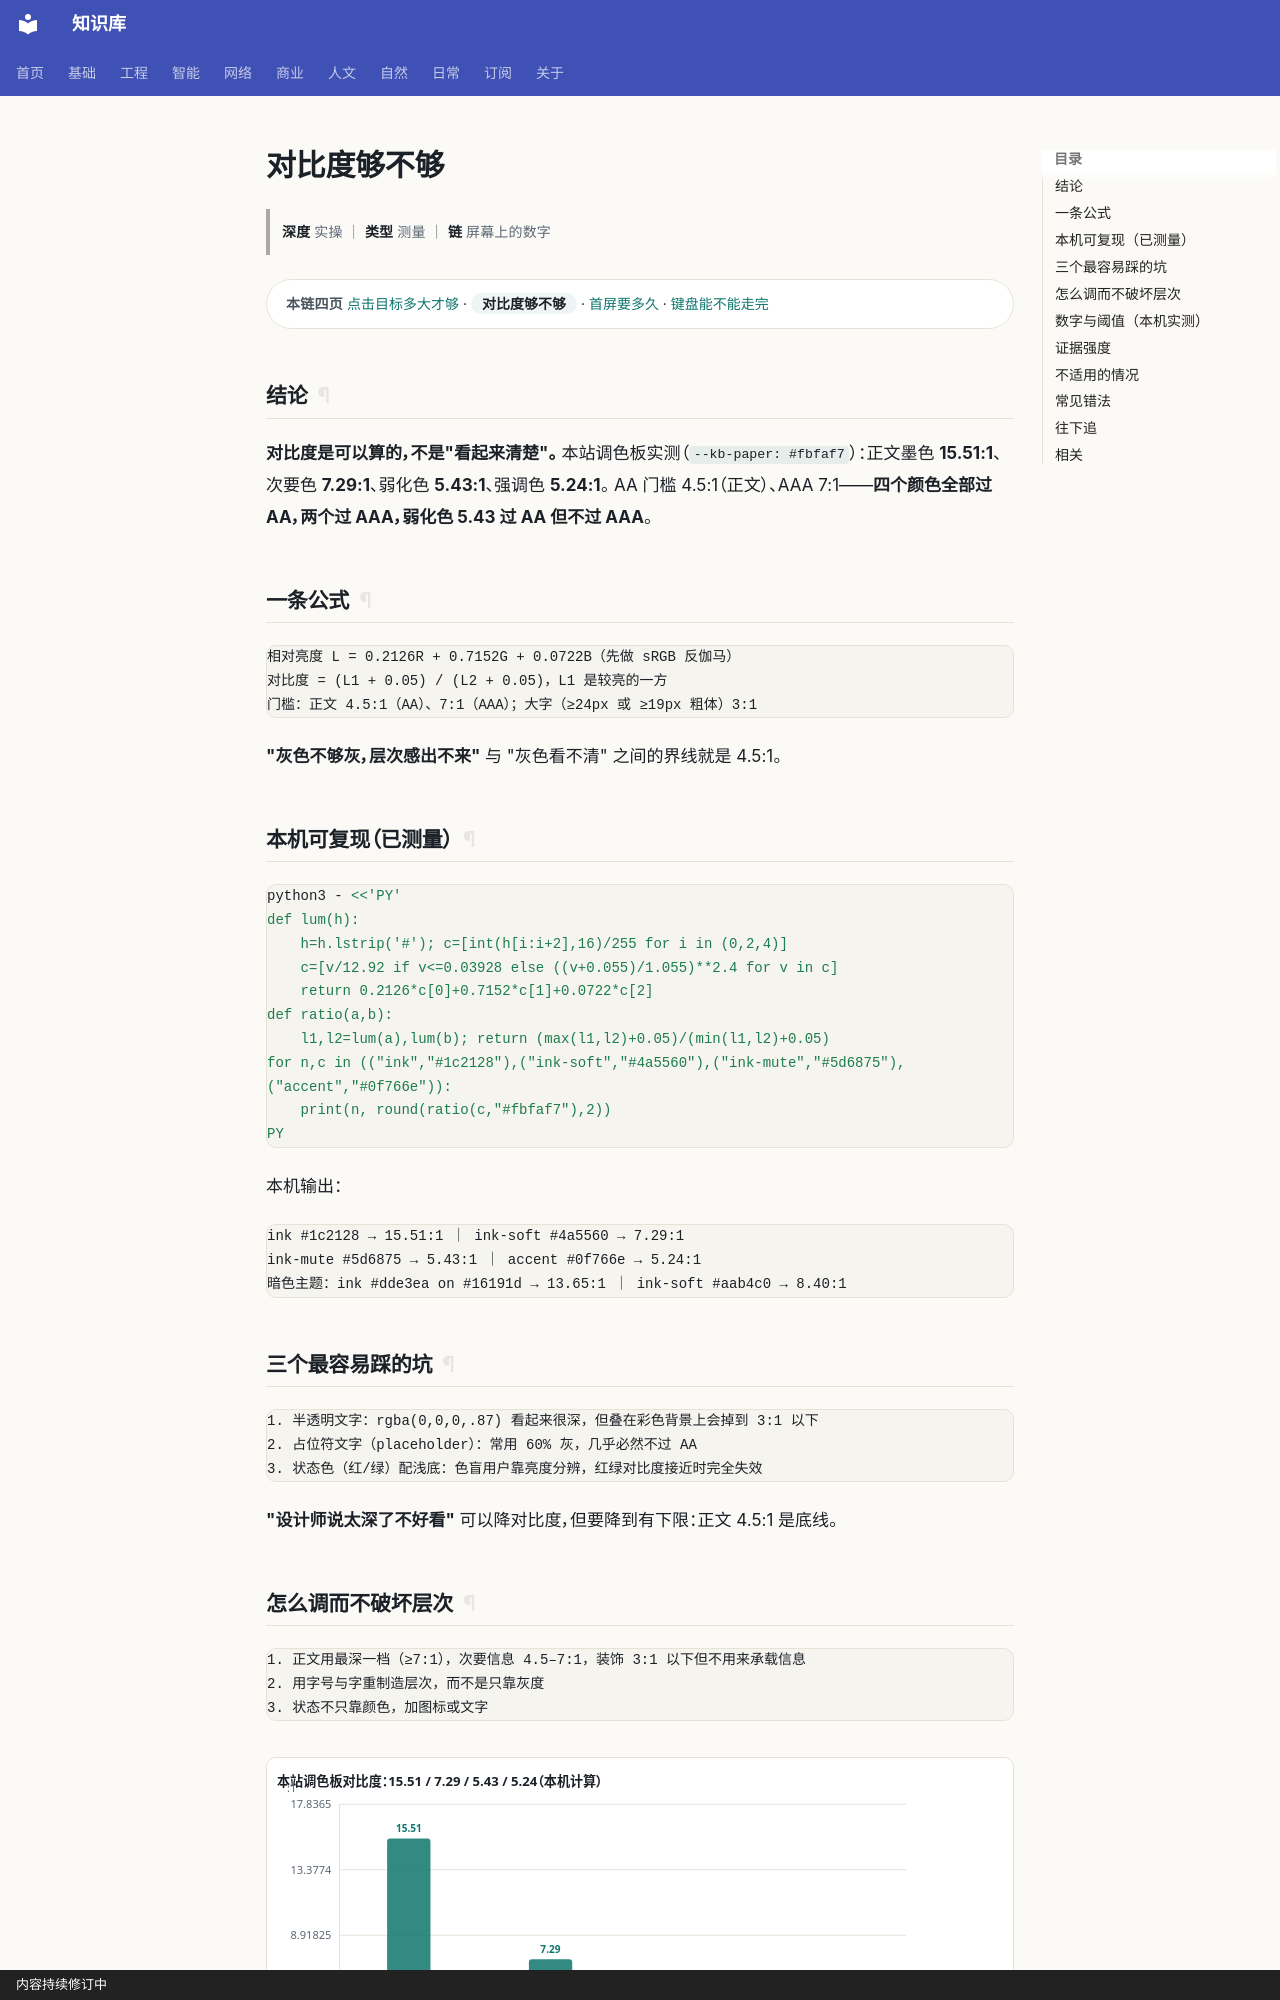

repository: gh503/kb · page: 工程/设计/对比度够不够/index.html · generator: mkdocs · copyright: 内容持续修订中

# 对比度够不够

> **深度** 实操 ｜ **类型** 测量 ｜ **链** 屏幕上的数字

<div class="kb-chain" markdown>
<span class="kb-chain__label">本链四页</span> [点击目标多大才够](点击目标多大才够.md) · <span class="kb-chain__now">对比度够不够</span> · [首屏要多久](首屏要多久.md) · [键盘能不能走完](键盘能不能走完.md)
</div>

## 结论

**对比度是可以算的，不是"看起来清楚"。**
本站调色板实测（`--kb-paper: #fbfaf7`）：正文墨色 **15.51:1**、次要色 **7.29:1**、弱化色 **5.43:1**、强调色 **5.24:1**。
AA 门槛 4.5:1（正文）、AAA 7:1——**四个颜色全部过 AA，两个过 AAA，弱化色 5.43 过 AA 但不过 AAA**。

## 一条公式

```text
相对亮度 L = 0.2126R + 0.7152G + 0.0722B（先做 sRGB 反伽马）
对比度 = (L1 + 0.05) / (L2 + 0.05)，L1 是较亮的一方
门槛：正文 4.5:1（AA）、7:1（AAA）；大字（≥24px 或 ≥19px 粗体）3:1
```

**"灰色不够灰，层次感出不来"** 与 "灰色看不清" 之间的界线就是 4.5:1。

## 本机可复现（已测量）

```bash
python3 - <<'PY'
def lum(h):
    h=h.lstrip('#'); c=[int(h[i:i+2],16)/255 for i in (0,2,4)]
    c=[v/12.92 if v<=0.03928 else ((v+0.055)/1.055)**2.4 for v in c]
    return 0.2126*c[0]+0.7152*c[1]+0.0722*c[2]
def ratio(a,b):
    l1,l2=lum(a),lum(b); return (max(l1,l2)+0.05)/(min(l1,l2)+0.05)
for n,c in (("ink","#1c2128"),("ink-soft","#4a5560"),("ink-mute","#5d6875"),("accent","#0f766e")):
    print(n, round(ratio(c,"#fbfaf7"),2))
PY
```

本机输出：

```text
ink #1c2128 → 15.51:1 ｜ ink-soft #4a5560 → 7.29:1
ink-mute #5d6875 → 5.43:1 ｜ accent #0f766e → 5.24:1
暗色主题：ink #dde3ea on #16191d → 13.65:1 ｜ ink-soft #aab4c0 → 8.40:1
```

## 三个最容易踩的坑

```text
1. 半透明文字：rgba(0,0,0,.87) 看起来很深，但叠在彩色背景上会掉到 3:1 以下
2. 占位符文字（placeholder）：常用 60% 灰，几乎必然不过 AA
3. 状态色（红/绿）配浅底：色盲用户靠亮度分辨，红绿对比度接近时完全失效
```

**"设计师说太深了不好看"** 可以降对比度，但要降到有下限：正文 4.5:1 是底线。
